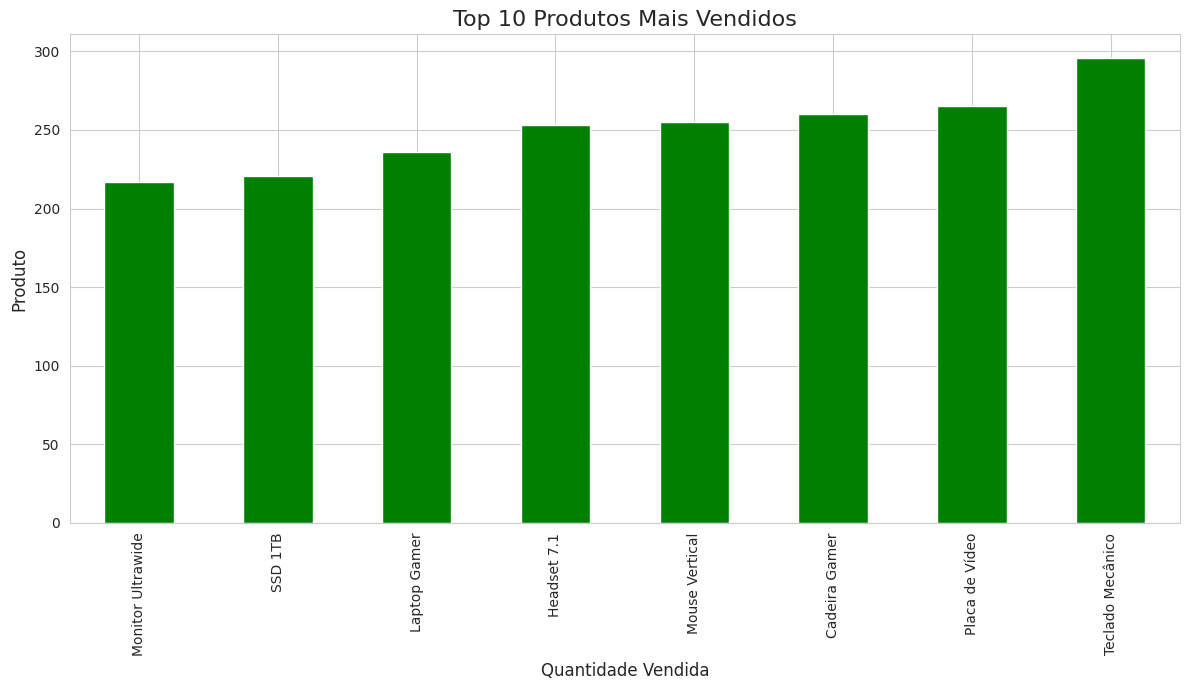

The matplotlib source for this figure:
import pandas as pd
import numpy as np
import matplotlib.pyplot as plt
import seaborn as sns
import random
from datetime import datetime,timedelta


def dsa_gera_dados_ficticios(num_registros=600):
    """
    Gera um Dataframe do pandas com dados de vendas ficticios
    """
    # Mensagem inicial indicando a quantidade de registros a serem gerados
    print(f"\n Inciando a geração de {num_registros} registros de venda...")

#Dicionario com  produtos, suas categorias e preços

    produtos = {
        'Laptop Gamer': {'categoria': 'Eletrônicos', 'preco': 7500.00},
        'Mouse Vertical': {'categoria': 'Acessórios', 'preco': 250.00},
        'Teclado Mecânico': {'categoria': 'Acessórios', 'preco': 550.00},
        'Monitor Ultrawide': {'categoria': 'Eletrônicos', 'preco': 2800.00},
        'Cadeira Gamer': {'categoria': 'Móveis', 'preco': 1200.00},
        'Headset 7.1': {'categoria': 'Acessórios', 'preco': 800.00},
        'Placa de Vídeo': {'categoria': 'Hardware', 'preco': 4500.00},
        'SSD 1TB': {'categoria': 'Hardware', 'preco': 600.00}

    }
#Cria uma lista apenas com os nomes dos produtos
    lista_produtos=list(produtos.keys())

#Dicionarios com cidade e seus respectivos estados
    cidades_estados={
        'São Paulo': 'SP','Rio de Janeiro':'RJ','Belo Horizonte': 'MG','Porto Alegre':'RS',
        'Salvador':'BA','Curitiba':'PR','Fortaleza':'CE'}

# Cria uma lista apenas com os nomes das cidades
    lista_cidades=list(cidades_estados.keys())


# Lista que armazenará os registros de vendas
    dados_vendas=[]
# Se produtofor mouse ou teclado , aplica desconto aleatorio de  ate 10%

#Define a data inicial dos pedidos
    data_inicial=datetime(2026,1,1)


# loop para gerar os registros de vendas

    for i in range(num_registros):
        #seleciona aleatoriamente um produto
        produto_nome=random.choice(lista_produtos)
        #Seleciona aleatoriamente uma cidade
        cidade=random.choice(lista_cidades)
        #Gera uma quantidade de produtos entre 1 e 7
        quantidade=np.random.randint(1,8)
        #Calcula a data do pedido a partir da data inicial
        data_pedido=data_inicial+timedelta(days = int(1/5), hours=random.randint(0,23))
        # Se produtofor mouse ou teclado , aplica desconto aleatorio de  ate 10%
        if produto_nome in ['Mouse Vertival','Teclado Mecânico']:
            preco_unitario=produtos[produto_nome]['preco'] * np.random.uniform(0.9,1.0)
        else:
            preco_unitario=produtos[produto_nome]['preco']
    
        # Adiciona um registro de vendas a lista
        dados_vendas.append({
            'ID_Pedido': 100+i,
            'Data_Pedido': data_pedido,
            'Nome_Produto': produto_nome,
            'Categoria': produtos[produto_nome]['categoria'],
            'Preco_unitario': round(preco_unitario,2),
            'Quantidade': quantidade,
            'ID_Cliente': np.random.randint(100,150),
            'Cidade': cidade,
            'Estado': cidades_estados[cidade]
        })
        
     # Mensagem final indicando que a geração terminou

    print("Geração de dados terminou")

    return pd.DataFrame(dados_vendas)



df_vendas=dsa_gera_dados_ficticios(500) 
# print(type(df_vendas))
# print(df_vendas.shape)
# print(df_vendas)

# df_vendas.to_csv("df_vendas.csv", index=False)
#print(df_vendas.head())
# Agrupa por nome do produto, soma a quantidade e ordena para encontrar os mais vendidos
top_10=df_vendas.groupby('Nome_Produto')['Quantidade'].sum().sort_values(ascending=False).head(10)

#define um estilo para graficos
sns.set_style("whitegrid")
# cria a figura e os eixos
plt.figure(figsize=(12,7))
# cria o gráfico com barras horizontais
#top_10.sort_values(ascending=True).plot(kind='barh', color='green')  #skyblue
top_10.sort_values(ascending=True).plot(kind='bar', color='green')
# Adiciona titulos e labels
plt.title('Top 10 Produtos Mais Vendidos', fontsize=16)
plt.xlabel('Quantidade Vendida', fontsize=12)
plt.ylabel('Produto', fontsize=12)

#exibe o grafico
plt.tight_layout()
plt.show()
